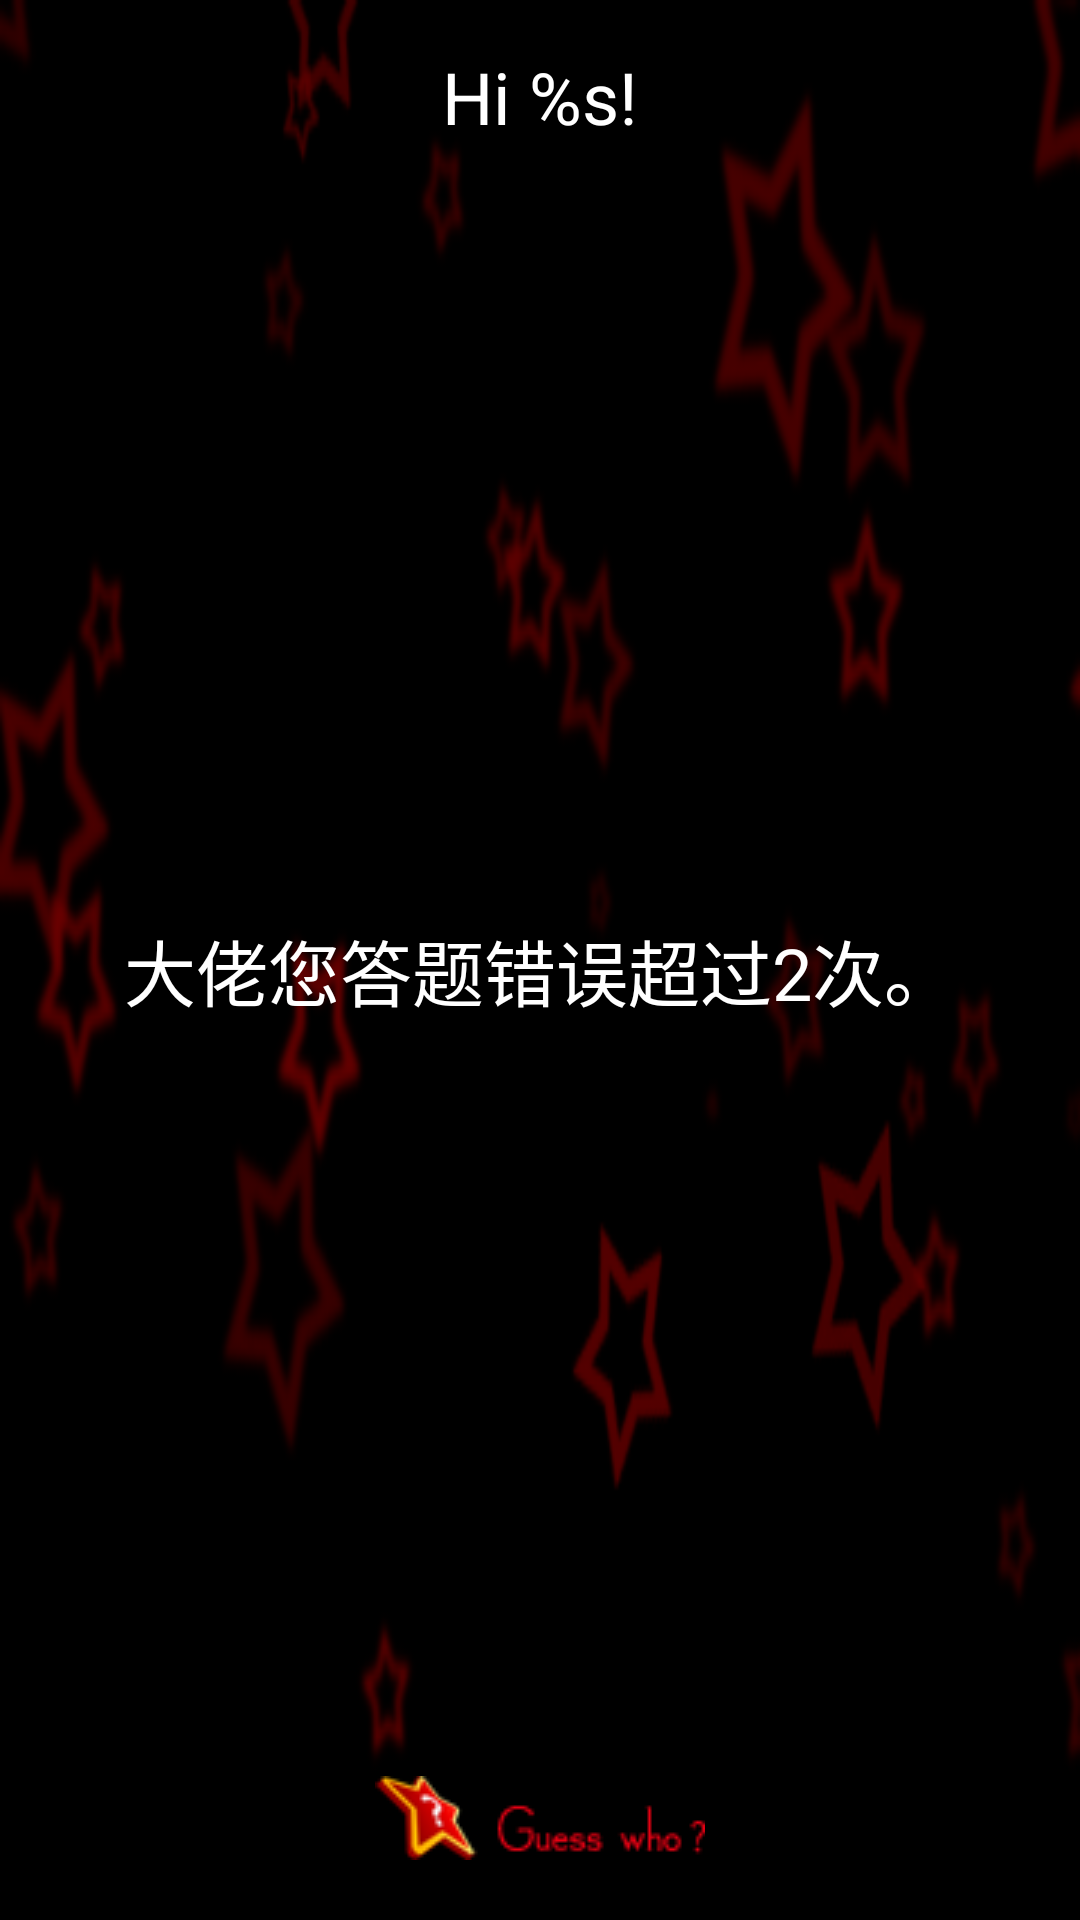

Reconstruct the res/layout file that produces this screen, plus the resources it refers to.
<!-- AndroidManifest.xml: application theme AppTheme -->
<!-- res/layout/aheadoftime.xml -->
<?xml version="1.0" encoding="UTF-8"?>
<LinearLayout android:background="@drawable/bg"
    android:layout_height="match_parent"
    android:layout_width="match_parent"
    android:orientation="vertical"
    xmlns:android="http://schemas.android.com/apk/res/android">

    <TextView android:layout_height="wrap_content"
        android:layout_width="wrap_content"
        android:layout_gravity="center"
        android:paddingTop="10dp"
        android:layout_weight="1"
        android:text="@string/hi_title"
        android:textSize="24sp"
        android:textColor="#FFFFFF"
        android:id="@+id/aheadTitle"
        android:layout_margin="6dip"/>

    <TextView android:layout_height="wrap_content"
        android:layout_width="wrap_content"
        android:layout_weight="1"
        android:layout_gravity="center"
        android:text="@string/aheadover"
        android:textSize="24sp"
        android:textColor="#FFFFFF"
        android:layout_margin="6dip"/>

    <ImageView android:layout_height="wrap_content"
        android:layout_width="wrap_content"
        android:layout_gravity="center"
        android:src="@drawable/logo"
        android:layout_marginBottom="20dp"
        />

</LinearLayout>
<!-- resources referenced by this layout -->
<resources>
  <!-- drawable bg: png bitmap (drawable-mdpi, 20429 bytes) -->
  <!-- drawable logo: png bitmap (drawable-mdpi, 2728 bytes) -->
  <string name="aheadover">大佬您答题错误超过2次。</string>
  <string name="hi_title">Hi %s!</string>
  <style name="AppTheme" parent="Theme.AppCompat.Light.DarkActionBar">
          
          <item name="colorPrimary">@color/colorPrimary</item>
          <item name="colorPrimaryDark">@color/colorPrimaryDark</item>
          <item name="colorAccent">@color/colorAccent</item>
      </style>
  <!-- not gathered from this repository: default colours our renderer supplied (Android Studio template values) -->
  <color name="colorPrimary">#FF6200EE</color>
  <color name="colorPrimaryDark">#FF3700B3</color>
  <color name="colorAccent">#FF03DAC5</color>
</resources>
